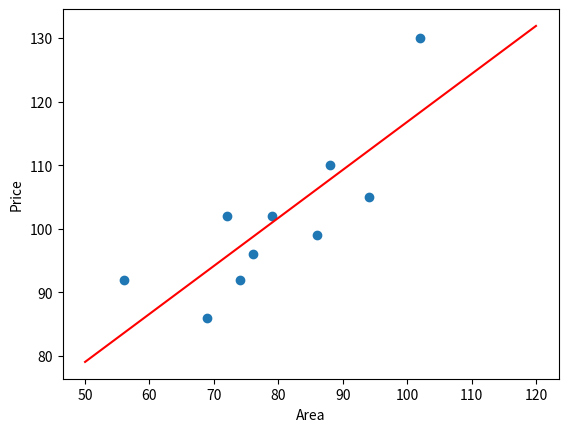

Recreate this plot in Python.
import numpy as np
from matplotlib import pyplot as plt

x = np.array([56, 72, 69, 88, 102, 86, 76, 79, 94, 74])
y = np.array([92, 102, 86, 110, 130, 99, 96, 102, 105, 92])

#拟合函数
def f(x, w0, w1):
    y = w0+w1*x
    return y

#损失函数
def square_loss(x,y,w0,w1):
    loss = sum(np.square(y - (w0 + w1*x)))
    return loss

#求导后获得参数
def w_calculator(x, y):
    n = len(x)
    w1 = (n*sum(x*y) - sum(x)*sum(y))/(n*sum(x*x) - sum(x)*sum(x))
    w0 = (sum(x*x)*sum(y) - sum(x)*sum(x*y))/(n*sum(x*x)-sum(x)*sum(x))
    return w0, w1
w0, w1 = w_calculator(x, y)

#损失函数但是此处没有用上
square_loss(x, y, w0, w1)

# 绘制直线自变量 [start stop]为自变量起始结束坐标点，第三个是要生成的样本数
x_temp = np.linspace(50,120,2)

plt.xlabel("Area")
plt.ylabel("Price")

plt.scatter(x,y)

#blue circle markers
# 'bo'若不设置，则是一条折线将所有样本连接，若设置，则为样本点，效果同plt.scatter(x,y)
# plt.plot(x,y, 'bo')


#设置线条
plt.plot(x_temp, x_temp*w1 + w0, 'r')
#展示圖形
plt.show()
#对新数据进行预测出
print(f(150, w0, w1))